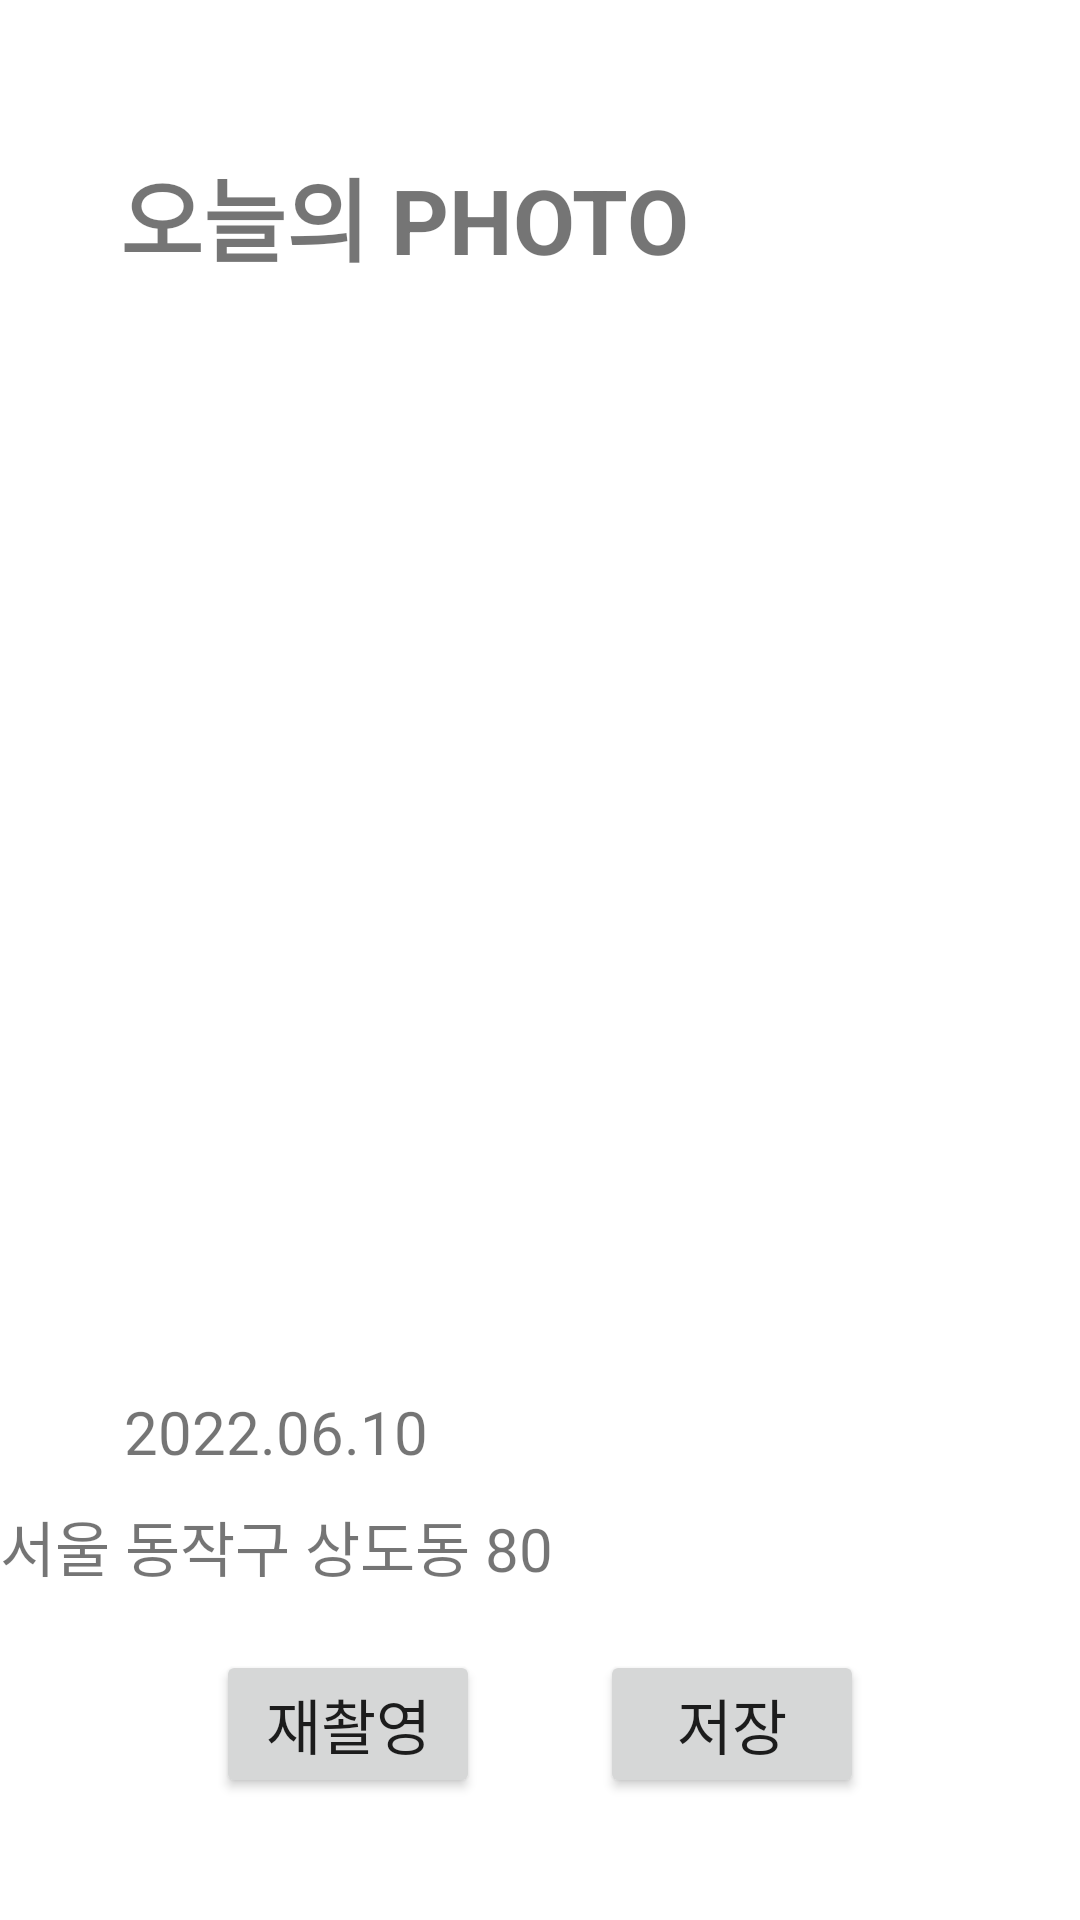

Reconstruct the res/layout file that produces this screen, plus the resources it refers to.
<!-- AndroidManifest.xml: application theme Theme.Woori_project -->
<!-- res/layout/activity_today_photo.xml -->
<?xml version="1.0" encoding="utf-8"?>
<LinearLayout xmlns:android="http://schemas.android.com/apk/res/android"
    xmlns:app="http://schemas.android.com/apk/res-auto"
    xmlns:tools="http://schemas.android.com/tools"
    android:layout_width="match_parent"
    android:layout_height="match_parent"
    tools:context=".TodayPhoto"
    android:orientation="vertical">

    <TextView
        android:layout_width="wrap_content"
        android:layout_height="wrap_content"
        android:layout_marginLeft="40dp"
        android:layout_marginTop="50dp"
        android:textSize="30dp"
        android:text="오늘의 PHOTO"
        android:textStyle="bold"/>

    <LinearLayout
        android:layout_width="wrap_content"
        android:layout_height="wrap_content"
        android:orientation="vertical"
        android:gravity="center"
        android:layout_marginTop="50dp">

        <ImageView
            android:layout_width="wrap_content"
            android:layout_height="300dp"
            android:src="@drawable/todaypic"/>
        <TextView
            android:layout_width="wrap_content"
            android:layout_height="wrap_content"
            android:layout_marginTop="20dp"
            android:textSize="20dp"
            android:text="2022.06.10"/>
        <TextView
            android:layout_width="wrap_content"
            android:layout_height="wrap_content"
            android:layout_marginTop="10dp"
            android:textSize="20dp"
            android:text="서울 동작구 상도동 80"/>

    </LinearLayout>

    <LinearLayout
        android:layout_width="wrap_content"
        android:layout_height="wrap_content"
        android:orientation="horizontal"
        android:layout_gravity="center"
        android:layout_marginTop="20dp">

        <Button
            android:layout_width="wrap_content"
            android:layout_height="wrap_content"
            android:text="재촬영"
            android:textSize="20dp"/>

        <Button
            android:layout_width="wrap_content"
            android:layout_height="wrap_content"
            android:layout_marginLeft="40dp"
            android:text="저장"
            android:textSize="20dp"/>


    </LinearLayout>



</LinearLayout>
<!-- resources referenced by this layout -->
<resources>
  <style name="Theme.Woori_project" parent="Theme.MaterialComponents.DayNight.DarkActionBar">
          
          <item name="colorPrimary">@color/purple_500</item>
          <item name="colorPrimaryVariant">@color/purple_700</item>
          <item name="colorOnPrimary">@color/white</item>
          
          <item name="colorSecondary">@color/teal_200</item>
          <item name="colorSecondaryVariant">@color/teal_700</item>
          <item name="colorOnSecondary">@color/black</item>
          
          <item name="android:statusBarColor" tools:targetApi="l">?attr/colorPrimaryVariant</item>
          
      </style>
  <!-- not gathered from this repository: default colours our renderer supplied (Android Studio template values) -->
  <color name="purple_500">#FF6200EE</color>
  <color name="purple_700">#FF3700B3</color>
  <color name="teal_200">#FF03DAC5</color>
  <color name="teal_700">#FF018786</color>
  <color name="black">#FF000000</color>
  <color name="white">#FFFFFFFF</color>
</resources>
